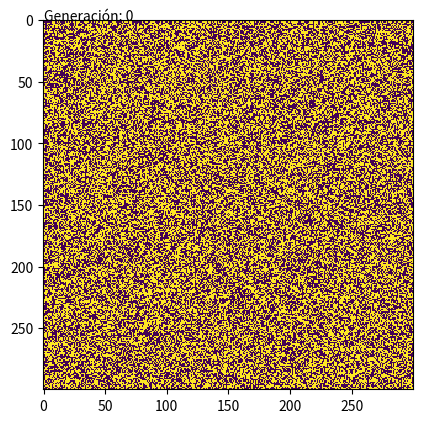

The matplotlib source for this figure:
#!/usr/bin/env python
#Cerón Rodríguez Lezly Dialid
#UNAM-CERT

import sys
import numpy as np
import matplotlib.pyplot as plt
import matplotlib.animation as animation
#from matplotlib.widgets import Button

ON = 255
OFF = 0
vals = [ON, OFF]
generacion=0

#Devuelve una matriz de n*n con valores aleatorios dada cierta probabilidad
def matriz_random(n):
	return np.random.choice(vals, n*n, p=[0.5,0.5]).reshape(n,n)
#Actualiza los valores de la matriz de acuerdo a las reglas de Conway

def actualizar(frameNum, img, matriz, n):
    nueva_matriz = matriz.copy()
    for i in range(n):
        for j in range(n):
            total = int((matriz[i, (j-1)%n] + matriz[i, (j+1)%n] + 
                         matriz[(i-1)%n, j] + matriz[(i+1)%n, j] + 
                         matriz[(i-1)%n, (j-1)%n] + matriz[(i-1)%n, (j+1)%n] + 
                         matriz[(i+1)%n, (j-1)%n] + matriz[(i+1)%n, (j+1)%n])/255)
            if matriz[i, j]  == ON:
                if (total < 2) or (total > 3):
                    nueva_matriz[i, j] = OFF
            else:
                if total == 3:
                    nueva_matriz[i, j] = ON
    img.set_data(nueva_matriz)
    matriz[:] = nueva_matriz[:]
    global generacion
    generacion+=1
    global txt
    txt.remove()
    txt=plt.text(0,0,'Generación: '+ str(generacion))
    
    return img,
  
#Condiciones de ejecución
n=300
tiempo=1000
matriz=np.array([])
matriz=matriz_random(n)
fig,ax=plt.subplots()
img=ax.imshow(matriz, interpolation='nearest')
ani = animation.FuncAnimation(fig, actualizar, fargs=(img,matriz,n,), frames=10,  interval=tiempo, save_count=50)
txt=plt.text(0,0,'Generación: '+ str(generacion))

plt.show()